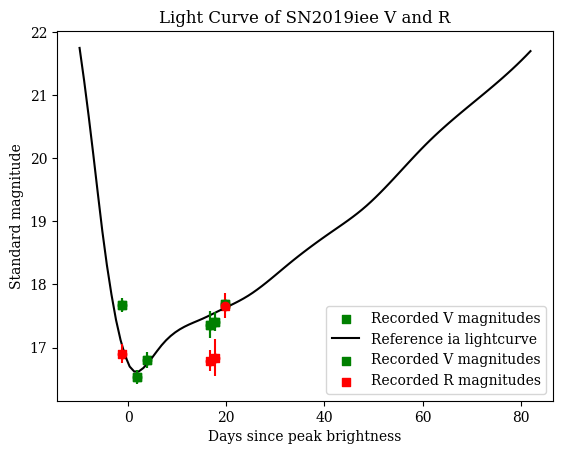

Python code for this plot:
import numpy as np
import matplotlib.pyplot as plt
from scipy.interpolate import interp1d
plt.rcParams['font.family'] = 'serif'

# With galaxy
data_points = [
{'R' : [164967, 142, 1137], 'V' : [572708, 162, 3520.6]},
{'R' : [56210, 106, 481.69], 'B' : [32902, 121, 262.7], 'V' : [58027, 148, 370.6]},
{'B' : [2488232, 151, 16365], 'V' : [304432, 135, 2232]},
{'R' : [404052, 181, 2196], 'B' : [206466, 231, 887.14], 'V' : [250684, 141, 1753]},
{'R' : [295190, 118, 2452], 'V' : [271791, 104, 2581]},
{'R' : [29815, 255, 109], 'V' : [33039, 303, 102.8]},
{'R' : [22904, 185, 116.7], 'V' : [31129, 274, 109.24]}
]

"""
data_points = [
{'B' : [10475, 38, 262.4], 'V' : [14940, 36, 144], 'R' : [24412, 44, 482.5]},
{'B' : [564578, 34, 16351.5], 'V' : [79471, 35, 2230]},
{'B' : [31575, 35, 886], 'V' : [62674, 35, 1756], 'R' : [130911, 58, 2196]},
{'V' : [97021, 37, 2583], 'R' : [113403, 45, 2454]},
{'V' : [10406, 94, 102], 'R' : [11104, 96, 109]},
{'R' : [7114, 57, 116.6], 'V' : [6375, 55, 109.5]}
]"""

data_points = [
{'V' : [74509, 21, 3526], 'R' : [27312, 23, 1136]},
{'V' : [12114, 29, 372], 'B' : [8208, 29, 261], 'R' : [17575, 31, 483.6]},
{'V' : [128989, 57, 2231], 'B' : [927373, 56, 16379]},
{'V' : [53737, 30, 1750], 'R' : [95051, 42, 2192]},
{'V' : [63301, 24, 2582], 'R' : [85675, 34, 2452]},
{'V' : [17180, 156, 104], 'R' : [18228, 157, 110.3]},
{'V' : [4104, 33, 109], 'R' : [3844, 30, 116]}
]

errors = np.array([0.11,
0.109,
0.122,
0.2196,
0.1453,
0.072,
0.082])

type_IA = """-9.888536 -14.001578
-8.174646 -14.994168
-6.632145 -15.995169
-5.089644 -17.004583
-3.204365 -17.997173
-2.518809 -18.291585
-1.147697 -18.745821
0.394804 -19.065469
1.937305 -19.141175
2.965639 -19.090704
6.907586 -18.712174
10.335366 -18.476645
15.134258 -18.299997
18.733427 -18.165409
24.560653 -17.929879
32.958714 -17.416760
41.185386 -16.937289
48.212335 -16.533523
60.723732 -15.532522
68.436237 -14.994168
82.661524 -14.001578"""

y_offset = 35.8
x_offset = -10

type_IA = type_IA.split('\n')
rdays  = []
rmags = []
for t in type_IA:
    s = t.split(' ')
    rdays.append(float(s[0]))
    rmags.append(float(s[1]))
dates = [8, 11, 13, 26, 27, 28, 29]

coefficients = """T_VR=0.885, C_VR=-0.1254; T_V = -0.073, C_V=24.399
T_VR = 0.91, C_VR = -0.011; T_V = 0.06, C_V = 24.3
T_BV = 0.726, C_BV = 2.03; T_B = -0.10892, C_B = 27.571
T_VR = 0.481, C_VR = 0.1131; T_V = 0.0322, C_V = 25.076
T_VR = 0.85001, C_VR = 0.0668; T_V = -0.0259, C_V = 25.239
T_VR = 0.905, C_VR = 0.386; T_V = -0.217, C_V = 24.774
T_VR = 0.89588, C_VR = 0.347; T_V = -0.0976, C_V = 24.452"""
coefficients = coefficients.replace(';', ',')
split_coefficients = coefficients.split('\n')
coefficients_list = []
for s in split_coefficients:
    variable_set = {}
    s = s.split(',')
    print(s)
    for var in s:
        #print(var)
        name, val = var.split('=')
        variable_set[name.replace(' ', '')] = float(val)

    coefficients_list.append(variable_set)

print(coefficients_list)

print(split_coefficients)

mags = []
mags_R  =[]

for i, p in enumerate(data_points):

  # Check if VR is present
  if coefficients_list[i].get('T_VR'):
      V, R = p['V'], p['R']
      print(V, R)
      Vflux_sub = (V[0] - V[2] * V[1])
      Rflux_sub = (R[0] - R[2] * R[1])
      # Get VR magnitudes and transform them into standard magnitude
      v, r = -2.5 * np.log10(Vflux_sub), -2.5 * np.log10(Rflux_sub)
      v_r = v - r

      print(v_r)

      clist = coefficients_list[i]

      V_R = clist['T_VR'] * v_r + clist['C_VR']
      V = v + clist['T_V'] * V_R + clist['C_V']
      R = V - V_R
      print("On day %s, V magnitude = %f" % (dates[i], V))
      mags.append(V)
      mags_R.append(R)
  else:
      V, B = p['V'], p['B']
      Bflux_sub = (B[0] - B[2] * B[1])
      Vflux_sub = (V[0] - V[2] * V[1])
      # Get BR magnitudes and transform them into standard magnitude
      b, v = -2.5 * np.log10(Bflux_sub), -2.5 * np.log10(Vflux_sub)
      b_v = b - v

      clist = coefficients_list[i]
      B_V = clist['T_BV'] * b_v + clist['C_BV']
      B = b + clist['T_B'] * B_V + clist['C_B']

      V = B - B_V
      print("On day %s, B magnitude = %f" % (dates[i], V))
      mags.append(V)

inter = interp1d(rdays, rmags, kind='cubic')

def chi2(dates, mags, x_offset, y_offset):
    dates = np.array(dates)
    mags = np.array(mags)

    chi = np.sqrt(np.sum((mags - inter(dates + x_offset) - y_offset) ** 2)/len(mags))
    return chi

days_R = [8, 11, 26, 27, 29]
errors_R = []

print(mags_R)
del dates[-2]
del mags[-2]
del mags_R[-2]

# Perform chi2 fitting
x_offsets = np.linspace(-20, 10, 100)
y_offsets = np.linspace(-0, 40, 100)
min_chi = 100000000
min_p = []
for x_offset in x_offsets:
    for y_offset in y_offsets:
        try:
            c = chi2(dates, mags, x_offset, y_offset)
            if c < min_chi:
                min_chi = c
                min_p = [x_offset, y_offset]
        except ValueError:
            pass

x_offset, y_offset = min_p
x_offset += 2
y_offset += 0.2
print("Best chi2 parameters: %s, %s" % (x_offset, y_offset))

rdays_fine = np.linspace(-9.88, 82, 100)

errors = np.delete(errors, -2)
#plt.subplot(2, 1, 1)
#plt.scatter(np.array(days_R) + x_offset, np.array(mags_R), label = 'Recorded R magnitudes')
plt.scatter(np.array(dates)+ x_offset, np.array(mags), label = 'Recorded V magnitudes', marker = 's', color = 'green')

plt.errorbar(np.array(dates)+ x_offset, np.array(mags), errors, fmt = '+', color = 'green')
plt.plot(rdays_fine, inter(rdays_fine) + y_offset, color = 'black', label = "Reference ia lightcurve")
plt.xlabel("Days since peak brightness")
plt.ylabel("Standard V magnitude")
plt.title("Light Curve of SN2019iee")
plt.legend()
plt.ylim(reversed(plt.ylim()))
plt.show()
#plt.subplot(2, 1, 2)
plt.scatter(np.array(dates)+ x_offset, np.array(mags), label = 'Recorded V magnitudes', color = 'green', marker = 's')
plt.errorbar(np.array(dates) + x_offset, np.array(mags), errors, fmt = 'o', color = 'green')
plt.scatter(np.array(days_R) + x_offset, np.array(mags_R), label = 'Recorded R magnitudes', color = 'red', marker = 's')
plt.errorbar(np.array(days_R) + x_offset, np.array(mags_R), errors[:-1] * 1.34, fmt = 'o', color = 'red')

#plt.plot(rdays, rmags, label = "Reference ia lightcurve")
plt.xlabel("Days since peak brightness")
plt.ylabel("Standard magnitude")
plt.title("Light Curve of SN2019iee V and R")

plt.legend()
plt.ylim(reversed(plt.ylim()))
plt.show()
